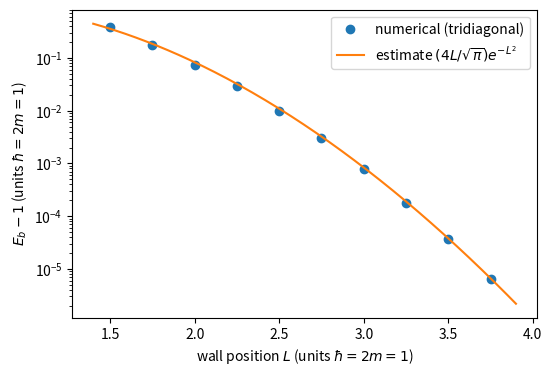

The matplotlib source for this figure:
import numpy as np, matplotlib; matplotlib.use("Agg"); import matplotlib.pyplot as plt
from scipy.linalg import eigh_tridiagonal
h = 0.002
def E1(L):
    N = int(round(2*L/h)) - 1
    hh = 2*L/(N + 1)
    x = -L + hh*np.arange(1, N + 1)
    return eigh_tridiagonal(2/hh**2 + x**2, -np.ones(N - 1)/hh**2, eigvals_only=True,
                            select='i', select_range=(0, 0))[0]
Eref = E1(8.0)
Ls = np.arange(1.5, 3.76, 0.25)
shift = np.array([E1(L) - Eref for L in Ls])
Lf = np.linspace(1.4, 3.9, 200)
fig, ax = plt.subplots(figsize=(6, 4))
ax.semilogy(Ls, shift, 'o', label='numerical (tridiagonal)')
ax.semilogy(Lf, 4*Lf/np.sqrt(np.pi)*np.exp(-Lf**2), '-', label=r'estimate $(4L/\sqrt{\pi})e^{-L^2}$')
ax.set_xlabel(r"wall position $L$ (units $\hbar=2m=1$)")
ax.set_ylabel(r"$E_b-1$ (units $\hbar=2m=1$)")
ax.legend()
plt.savefig("bound-states_wall.pdf", bbox_inches="tight")
